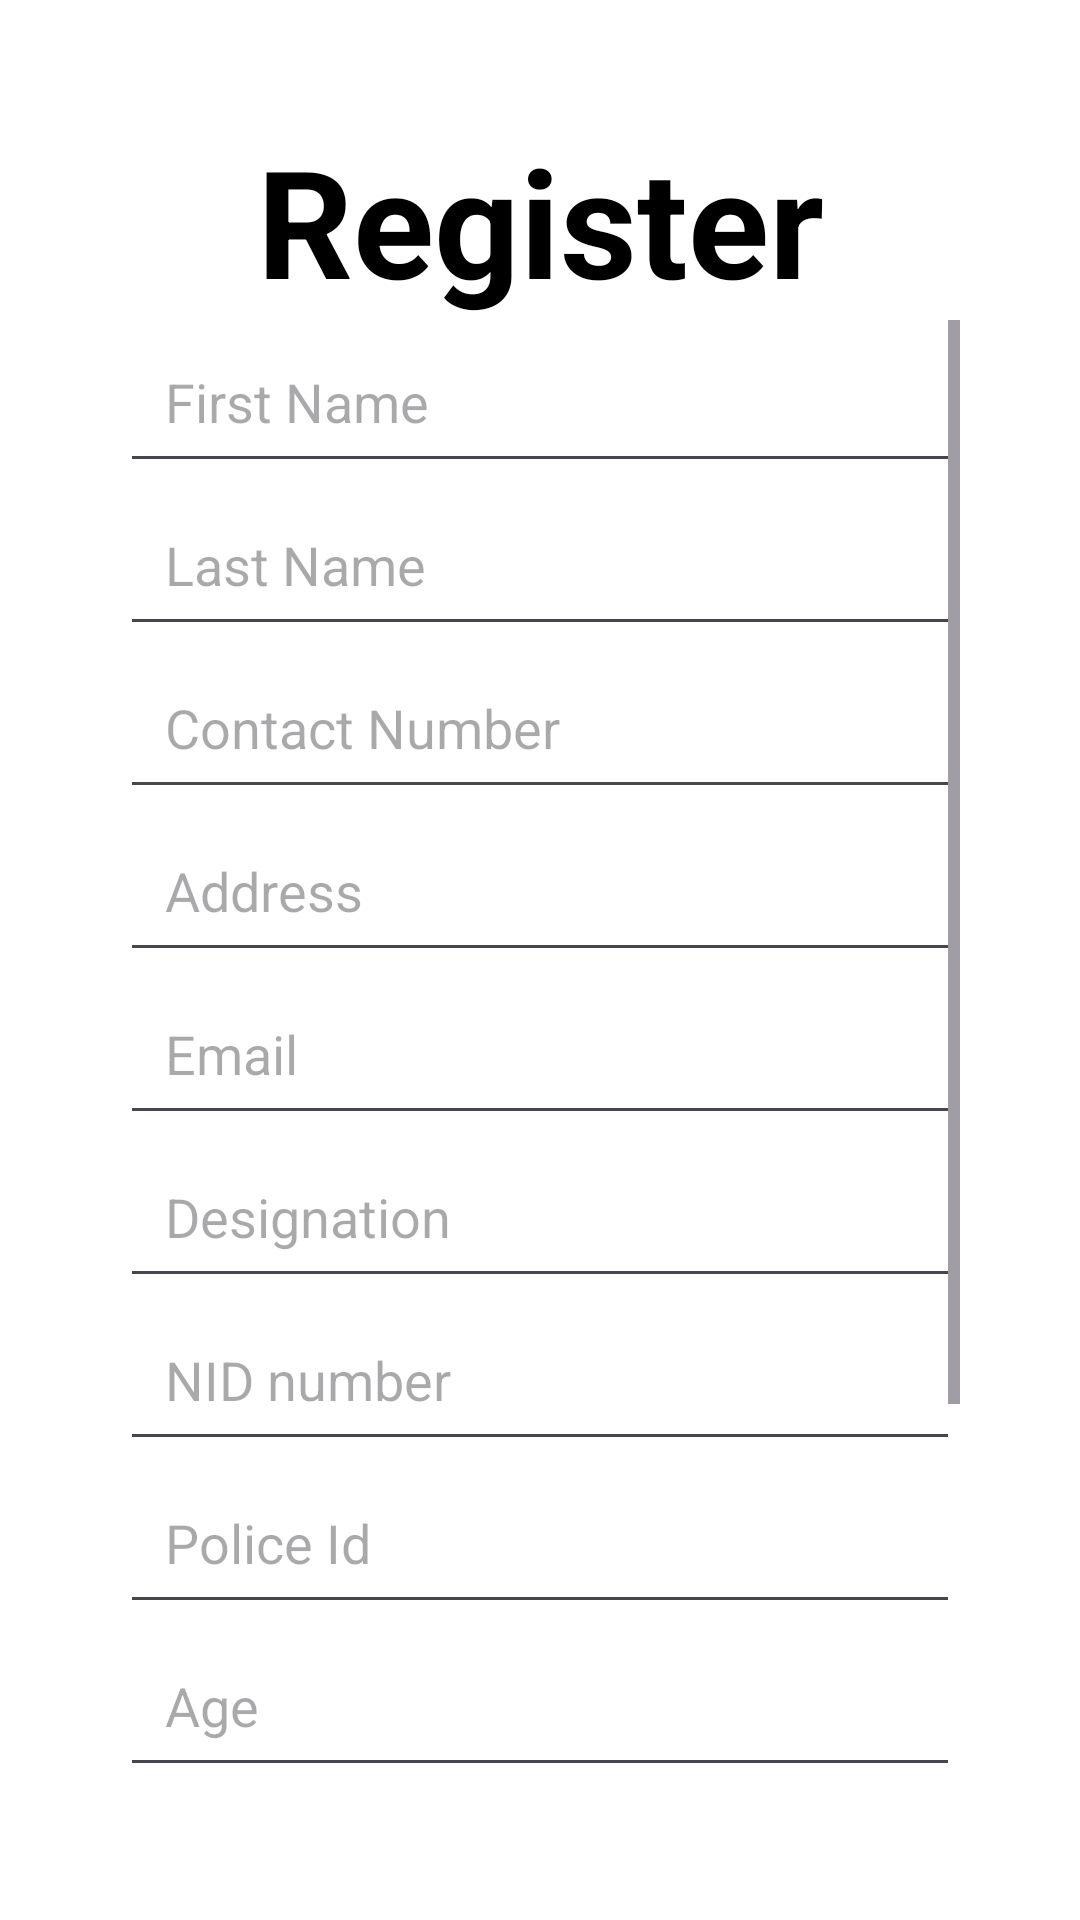

Write the Android layout XML for this screen, with the resource values it uses.
<!-- AndroidManifest.xml: application theme Theme.PoliceCommunication -->
<!-- res/layout/activity_registration_page.xml -->
<?xml version="1.0" encoding="utf-8"?>
<LinearLayout xmlns:android="http://schemas.android.com/apk/res/android"
    xmlns:app="http://schemas.android.com/apk/res-auto"
    xmlns:tools="http://schemas.android.com/tools"
    android:layout_width="match_parent"
    android:layout_height="match_parent"
    android:orientation="vertical"
    android:background="@color/white"
    android:padding="40dp"
    tools:context=".registrationPage">



    <TextView
        android:id="@+id/regTitle2"
        android:layout_width="match_parent"
        android:layout_height="wrap_content"
        android:gravity="center"
        android:text="Register"
        android:textColor="@color/black"
        android:textSize="50sp"
        android:textStyle="bold" />

    <ScrollView
        android:layout_width="match_parent"
        android:layout_height="wrap_content"
        >
        <LinearLayout
            android:layout_width="match_parent"
            android:layout_height="wrap_content"
            android:orientation="vertical"
            >


            <EditText
                android:id="@+id/userFirstName"
                android:layout_width="match_parent"
                android:layout_height="wrap_content"
                android:focusable="true"
                android:hint="First Name"
                android:padding="15dp"
                android:inputType="text"
                />

            <EditText
                android:id="@+id/userLastName"
                android:layout_width="match_parent"
                android:layout_height="wrap_content"
                android:focusable="true"
                android:hint="Last Name"
                android:padding="15dp"
                android:inputType="text"
                />

            <EditText
                android:id="@+id/userContact"
                android:layout_width="match_parent"
                android:layout_height="wrap_content"
                android:focusable="true"
                android:hint="Contact Number"
                android:padding="15dp"
                android:inputType="number"
                />


            <EditText
                android:id="@+id/regAddress"
                android:layout_width="match_parent"
                android:layout_height="wrap_content"
                android:focusable="true"
                android:hint="Address"
                android:padding="15dp"
                android:inputType="text"
                />


            <EditText
                android:id="@+id/regEmail"
                android:layout_width="match_parent"
                android:layout_height="wrap_content"
                android:focusable="true"
                android:hint="Email"
                android:padding="15dp"
                android:inputType="textWebEmailAddress"
                />

            <EditText
                android:id="@+id/userDesignation"
                android:layout_width="match_parent"
                android:layout_height="wrap_content"
                android:focusable="true"
                android:hint="Designation"
                android:padding="15dp"
                android:inputType="text"
                />

            <EditText
                android:id="@+id/userNid"
                android:layout_width="match_parent"
                android:layout_height="wrap_content"
                android:focusable="true"
                android:hint="NID number"
                android:padding="15dp"
                android:inputType="number"
                />

            <EditText
                android:id="@+id/userPoliceId"
                android:layout_width="match_parent"
                android:layout_height="wrap_content"
                android:focusable="true"
                android:hint="Police Id"
                android:padding="15dp"
                android:inputType="number"
                />

            <EditText
                android:id="@+id/userAge"
                android:layout_width="match_parent"
                android:layout_height="wrap_content"
                android:focusable="true"
                android:hint="Age"
                android:padding="15dp"
                android:inputType="number"
                />

            <LinearLayout
                android:layout_width="match_parent"
                android:layout_height="wrap_content"
                android:orientation="horizontal"
                android:gravity="center"
                >
                <ImageView
                    android:id="@+id/userImage"
                    android:layout_width="135dp"
                    android:layout_height="135dp"
                    android:padding="10dp"
                    android:src="@drawable/user_image"
                    android:layout_marginRight="15dp"
                    />

                <TextView
                    android:layout_width="wrap_content"
                    android:layout_height="wrap_content"
                    android:text="Pick a Image"
                    android:textStyle="bold"
                    android:textSize="18sp"
                    />


            </LinearLayout>



            <Button
                android:id="@+id/signupBtn"
                android:layout_width="wrap_content"
                android:layout_height="wrap_content"
                android:text="SignUp"
                android:textSize="22sp"
                android:layout_gravity="center"
                android:textStyle="bold"
                android:textColor="@color/black"
                />

        </LinearLayout>




    </ScrollView>





</LinearLayout>
<!-- resources referenced by this layout -->
<resources>
  <color name="black">#FF000000</color>
  <color name="white">#FFFFFFFF</color>
  <style name="Theme.PoliceCommunication" parent="Base.Theme.PoliceCommunication" />
  <style name="Base.Theme.PoliceCommunication" parent="Theme.Material3.DayNight.NoActionBar">
          
          
      </style>
</resources>
